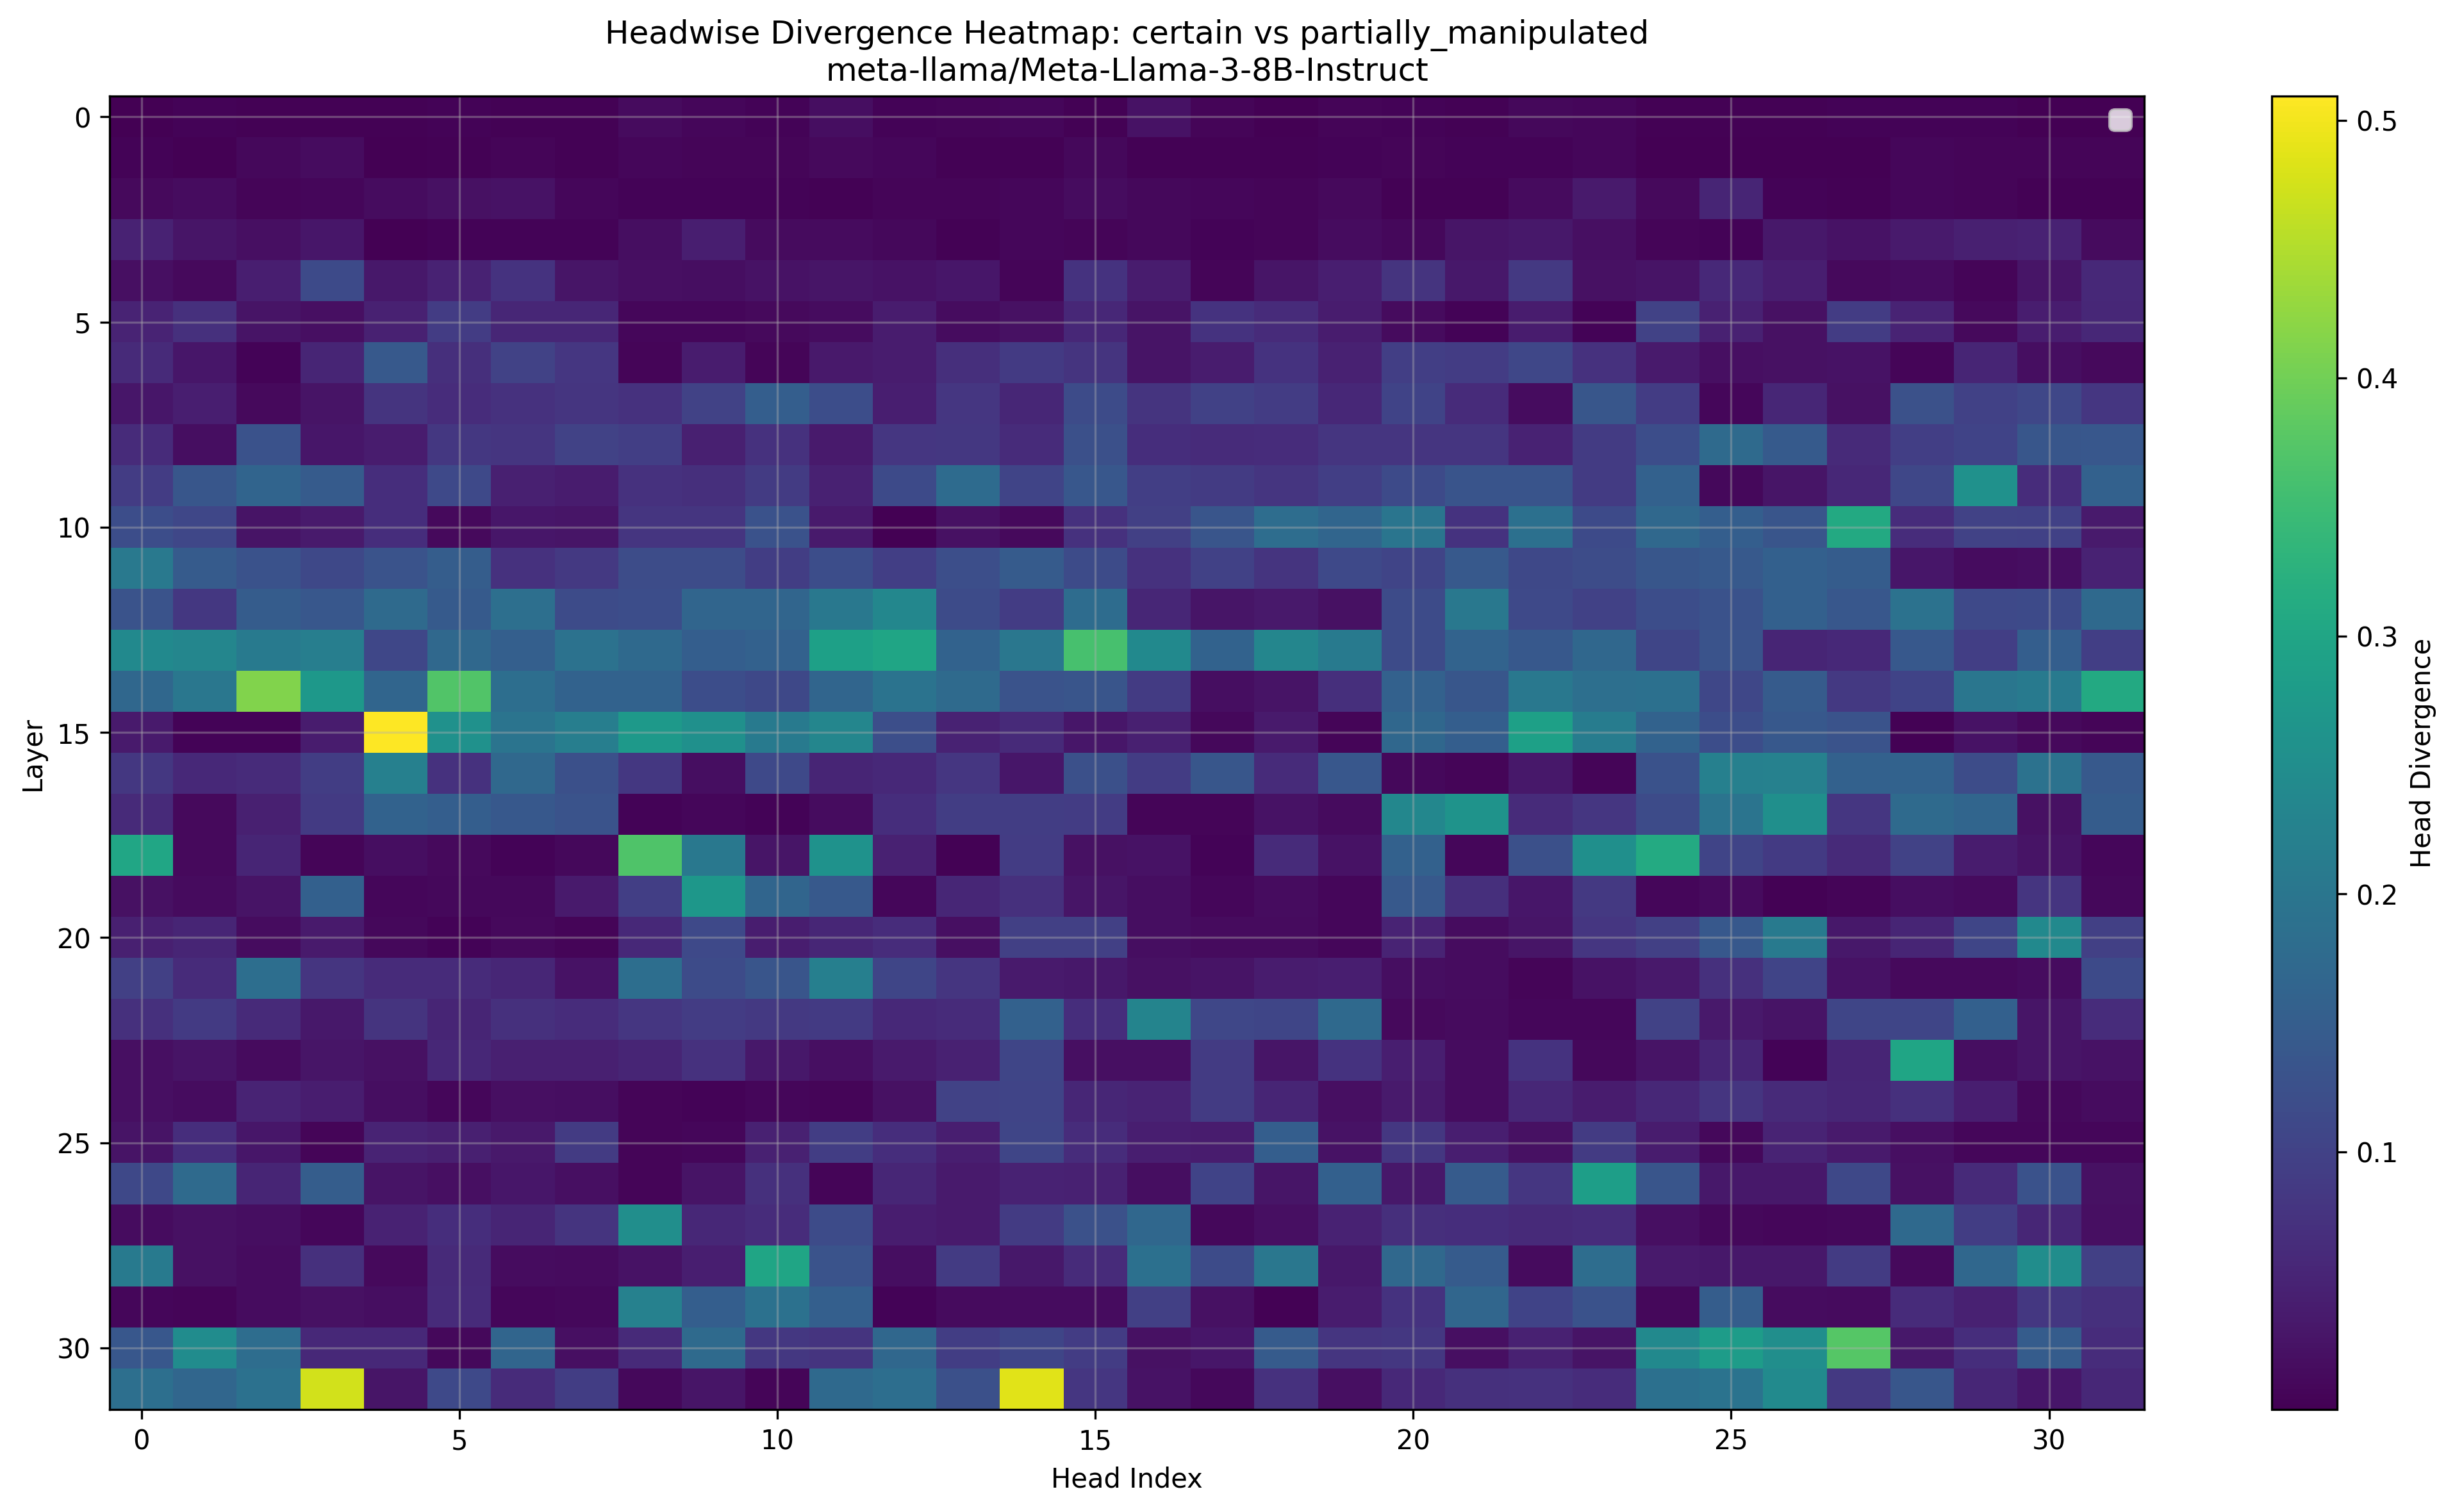

Values plotted in this chart, from the file beside it:
Layer, Head_0, Head_1, Head_2, Head_3, Head_4, Head_5, Head_6, Head_7, Head_8, Head_9, Head_10, Head_11, Head_12, Head_13, Head_14, Head_15, Head_16, Head_17, Head_18, Head_19, Head_20, Head_21, Head_22
0, 0.001044, 0.004387, 0.002468, 0.002712, 0.002209, 0.004116, 0.002226, 0.003225, 0.01497, 0.008575, 0.005173, 0.01955, 0.004684, 0.00753, 0.008926, 0.003826, 0.02443, 0.006016, 0.001846, 0.007404, 0.004387, 0.003696, 0.01102
1, 0.005516, 0.001925, 0.01076, 0.01619, 0.0008154, 0.002142, 0.006989, 0.002903, 0.00975, 0.007305, 0.007771, 0.01353, 0.009438, 0.002295, 0.00396, 0.01043, 0.003769, 0.00308, 0.002304, 0.004158, 0.007652, 0.004467, 0.004791
2, 0.01317, 0.01776, 0.006866, 0.00943, 0.01637, 0.02267, 0.02563, 0.008217, 0.005302, 0.005913, 0.005772, 0.002125, 0.006878, 0.006172, 0.009506, 0.01633, 0.01146, 0.009827, 0.006348, 0.01337, 0.003366, 0.002552, 0.0159
3, 0.04883, 0.02852, 0.02151, 0.03003, 0.001793, 0.004471, 0.004555, 0.005028, 0.01938, 0.04324, 0.01463, 0.01578, 0.01155, 0.003555, 0.008453, 0.007423, 0.01003, 0.005558, 0.007118, 0.01639, 0.01114, 0.02885, 0.03287
4, 0.0209, 0.01278, 0.04291, 0.1149, 0.03302, 0.04968, 0.07483, 0.02881, 0.02176, 0.01939, 0.02547, 0.02966, 0.02426, 0.03093, 0.006855, 0.07428, 0.03918, 0.007507, 0.02896, 0.04337, 0.07623, 0.03244, 0.08392
5, 0.04993, 0.07147, 0.02628, 0.02052, 0.04745, 0.09045, 0.05511, 0.05411, 0.009041, 0.009644, 0.01345, 0.01784, 0.039, 0.01743, 0.02213, 0.05664, 0.02596, 0.07428, 0.06177, 0.03897, 0.01449, 0.004463, 0.03979
6, 0.06143, 0.03003, 0.005638, 0.05209, 0.1418, 0.06873, 0.09991, 0.07977, 0.007111, 0.03918, 0.007408, 0.03412, 0.039, 0.06879, 0.08655, 0.07654, 0.02734, 0.03973, 0.07434, 0.04596, 0.09418, 0.08997, 0.109
7, 0.03015, 0.04245, 0.01344, 0.02686, 0.07629, 0.06561, 0.07227, 0.07898, 0.07306, 0.1005, 0.1512, 0.1201, 0.04199, 0.08063, 0.05511, 0.1159, 0.07599, 0.09937, 0.09064, 0.05737, 0.103, 0.06335, 0.01666
8, 0.06216, 0.0183, 0.1284, 0.03143, 0.03845, 0.08319, 0.078, 0.09973, 0.09393, 0.04474, 0.0719, 0.03693, 0.08093, 0.08246, 0.06192, 0.1247, 0.06763, 0.06262, 0.06384, 0.07886, 0.07794, 0.0791, 0.04974
9, 0.09106, 0.1361, 0.1642, 0.1459, 0.06677, 0.1131, 0.04382, 0.03915, 0.07355, 0.0694, 0.08844, 0.04742, 0.1152, 0.1783, 0.1052, 0.1381, 0.09412, 0.0882, 0.07874, 0.09412, 0.1141, 0.1321, 0.1321
10, 0.1206, 0.1084, 0.02649, 0.03717, 0.06635, 0.01209, 0.03049, 0.02901, 0.07843, 0.07825, 0.1283, 0.03693, 0.001898, 0.02219, 0.01385, 0.07172, 0.09601, 0.1338, 0.1816, 0.1664, 0.1987, 0.07446, 0.1887
11, 0.2054, 0.1453, 0.129, 0.1113, 0.1302, 0.151, 0.07269, 0.08417, 0.1178, 0.1177, 0.09192, 0.1213, 0.09503, 0.1227, 0.1472, 0.116, 0.073, 0.09778, 0.07605, 0.1125, 0.1044, 0.1429, 0.111
12, 0.1306, 0.08215, 0.1486, 0.1387, 0.177, 0.1443, 0.1858, 0.1155, 0.1202, 0.1663, 0.1658, 0.2041, 0.2356, 0.117, 0.0907, 0.1797, 0.05438, 0.02957, 0.03442, 0.02231, 0.1162, 0.2039, 0.1123
13, 0.2419, 0.2334, 0.2078, 0.2175, 0.1084, 0.1721, 0.1545, 0.1914, 0.1742, 0.1521, 0.1573, 0.2898, 0.2988, 0.1594, 0.2012, 0.3601, 0.2415, 0.1602, 0.2341, 0.2078, 0.1164, 0.1619, 0.1399
14, 0.1702, 0.2025, 0.4121, 0.2712, 0.1658, 0.3713, 0.1846, 0.1597, 0.1599, 0.1199, 0.1113, 0.1654, 0.1938, 0.1753, 0.1306, 0.1353, 0.08807, 0.01979, 0.02739, 0.06946, 0.1582, 0.1365, 0.2043
15, 0.03772, 0.004902, 0.005581, 0.03809, 0.5093, 0.2581, 0.1962, 0.218, 0.2732, 0.2566, 0.2073, 0.2344, 0.1219, 0.04898, 0.06122, 0.02994, 0.04504, 0.01101, 0.03619, 0.006104, 0.1698, 0.1516, 0.2896
16, 0.0816, 0.05777, 0.06293, 0.09216, 0.2214, 0.07227, 0.1726, 0.1243, 0.08221, 0.01881, 0.1125, 0.05365, 0.05786, 0.08093, 0.03049, 0.1247, 0.08972, 0.1368, 0.06177, 0.1375, 0.01162, 0.007313, 0.03186
17, 0.06097, 0.01335, 0.04449, 0.08655, 0.1598, 0.1528, 0.14, 0.1311, 0.005001, 0.009293, 0.005112, 0.01643, 0.0672, 0.09216, 0.0918, 0.09143, 0.00782, 0.007294, 0.0251, 0.01581, 0.2363, 0.2625, 0.06342
18, 0.3022, 0.0134, 0.05185, 0.0075, 0.01849, 0.01255, 0.005058, 0.01051, 0.3684, 0.2043, 0.02827, 0.2603, 0.04767, 0.003641, 0.08966, 0.02287, 0.0258, 0.004402, 0.0621, 0.02539, 0.1578, 0.008575, 0.1248
19, 0.0233, 0.01588, 0.02722, 0.157, 0.0084, 0.01035, 0.01109, 0.03751, 0.09473, 0.27, 0.1666, 0.1427, 0.009895, 0.05478, 0.07092, 0.02905, 0.01845, 0.009926, 0.01689, 0.009483, 0.1414, 0.06787, 0.03011
20, 0.04559, 0.05328, 0.01723, 0.03687, 0.01035, 0.004307, 0.01383, 0.007744, 0.05801, 0.1127, 0.04092, 0.05469, 0.06476, 0.0201, 0.09741, 0.09637, 0.01865, 0.01504, 0.01546, 0.008453, 0.05084, 0.01645, 0.02942
21, 0.09656, 0.06323, 0.1842, 0.07922, 0.06201, 0.06281, 0.05536, 0.02472, 0.1838, 0.1174, 0.1348, 0.22, 0.1073, 0.07874, 0.03629, 0.03271, 0.02379, 0.02722, 0.03821, 0.04343, 0.01924, 0.01622, 0.007416
22, 0.0697, 0.08624, 0.06134, 0.03192, 0.07617, 0.05371, 0.07129, 0.06488, 0.08002, 0.09021, 0.08435, 0.08728, 0.05899, 0.06183, 0.1575, 0.06604, 0.2297, 0.1077, 0.1074, 0.1743, 0.01202, 0.01555, 0.009781
23, 0.0202, 0.0278, 0.01524, 0.02827, 0.02213, 0.05606, 0.0444, 0.04556, 0.05362, 0.07202, 0.03378, 0.02121, 0.03723, 0.04694, 0.1061, 0.02191, 0.02119, 0.08813, 0.02913, 0.07373, 0.04193, 0.01669, 0.07379
24, 0.02109, 0.01662, 0.05084, 0.04034, 0.01851, 0.008118, 0.02037, 0.01859, 0.006447, 0.00552, 0.009346, 0.007965, 0.02338, 0.1006, 0.1046, 0.05405, 0.05142, 0.08759, 0.05322, 0.02173, 0.03714, 0.01604, 0.05768
25, 0.02652, 0.06622, 0.03098, 0.006493, 0.05063, 0.04425, 0.03387, 0.08868, 0.007545, 0.009575, 0.0473, 0.0932, 0.0658, 0.0434, 0.1063, 0.06433, 0.04312, 0.0379, 0.1521, 0.02512, 0.08252, 0.04327, 0.02316
26, 0.111, 0.177, 0.05267, 0.1501, 0.02698, 0.02034, 0.03049, 0.02086, 0.007759, 0.0273, 0.07056, 0.007576, 0.05414, 0.03726, 0.04807, 0.04733, 0.01927, 0.1021, 0.02885, 0.1565, 0.03278, 0.1465, 0.08142
27, 0.01711, 0.02341, 0.0186, 0.008286, 0.04813, 0.06757, 0.0524, 0.07672, 0.2515, 0.05634, 0.06549, 0.1171, 0.04083, 0.03625, 0.08813, 0.1262, 0.1693, 0.01143, 0.02118, 0.04837, 0.0694, 0.0675, 0.06143
28, 0.2094, 0.02377, 0.01671, 0.07037, 0.01239, 0.06024, 0.01753, 0.01526, 0.02588, 0.04254, 0.3003, 0.1311, 0.01819, 0.08807, 0.03296, 0.06192, 0.1884, 0.1157, 0.2015, 0.03305, 0.1721, 0.1472, 0.01527
29, 0.009811, 0.006702, 0.01756, 0.02309, 0.01872, 0.06235, 0.009628, 0.01043, 0.2233, 0.1531, 0.1897, 0.1552, 0.005787, 0.0146, 0.01704, 0.0162, 0.09564, 0.02255, 0.003271, 0.03931, 0.07483, 0.1683, 0.1034
30, 0.1376, 0.2478, 0.183, 0.05933, 0.05865, 0.01071, 0.1656, 0.02098, 0.06104, 0.1761, 0.0827, 0.07709, 0.171, 0.09192, 0.1069, 0.09137, 0.02333, 0.03072, 0.146, 0.07825, 0.08185, 0.02161, 0.04724
31, 0.1855, 0.1672, 0.1906, 0.4741, 0.02872, 0.1126, 0.06219, 0.09351, 0.01021, 0.02922, 0.007011, 0.1743, 0.1848, 0.1252, 0.4863, 0.07965, 0.02576, 0.01051, 0.07208, 0.02054, 0.05951, 0.07153, 0.07312
Top 10 Most Divergent Heads
Rank, Layer, Head, Divergence
1, 15, 4, 0.5093
2, 31, 14, 0.4863
3, 31, 3, 0.4741
4, 14, 2, 0.4121
5, 30, 27, 0.375
6, 14, 5, 0.3713
7, 18, 8, 0.3684
8, 13, 15, 0.3601
9, 18, 24, 0.311
10, 10, 27, 0.3103
